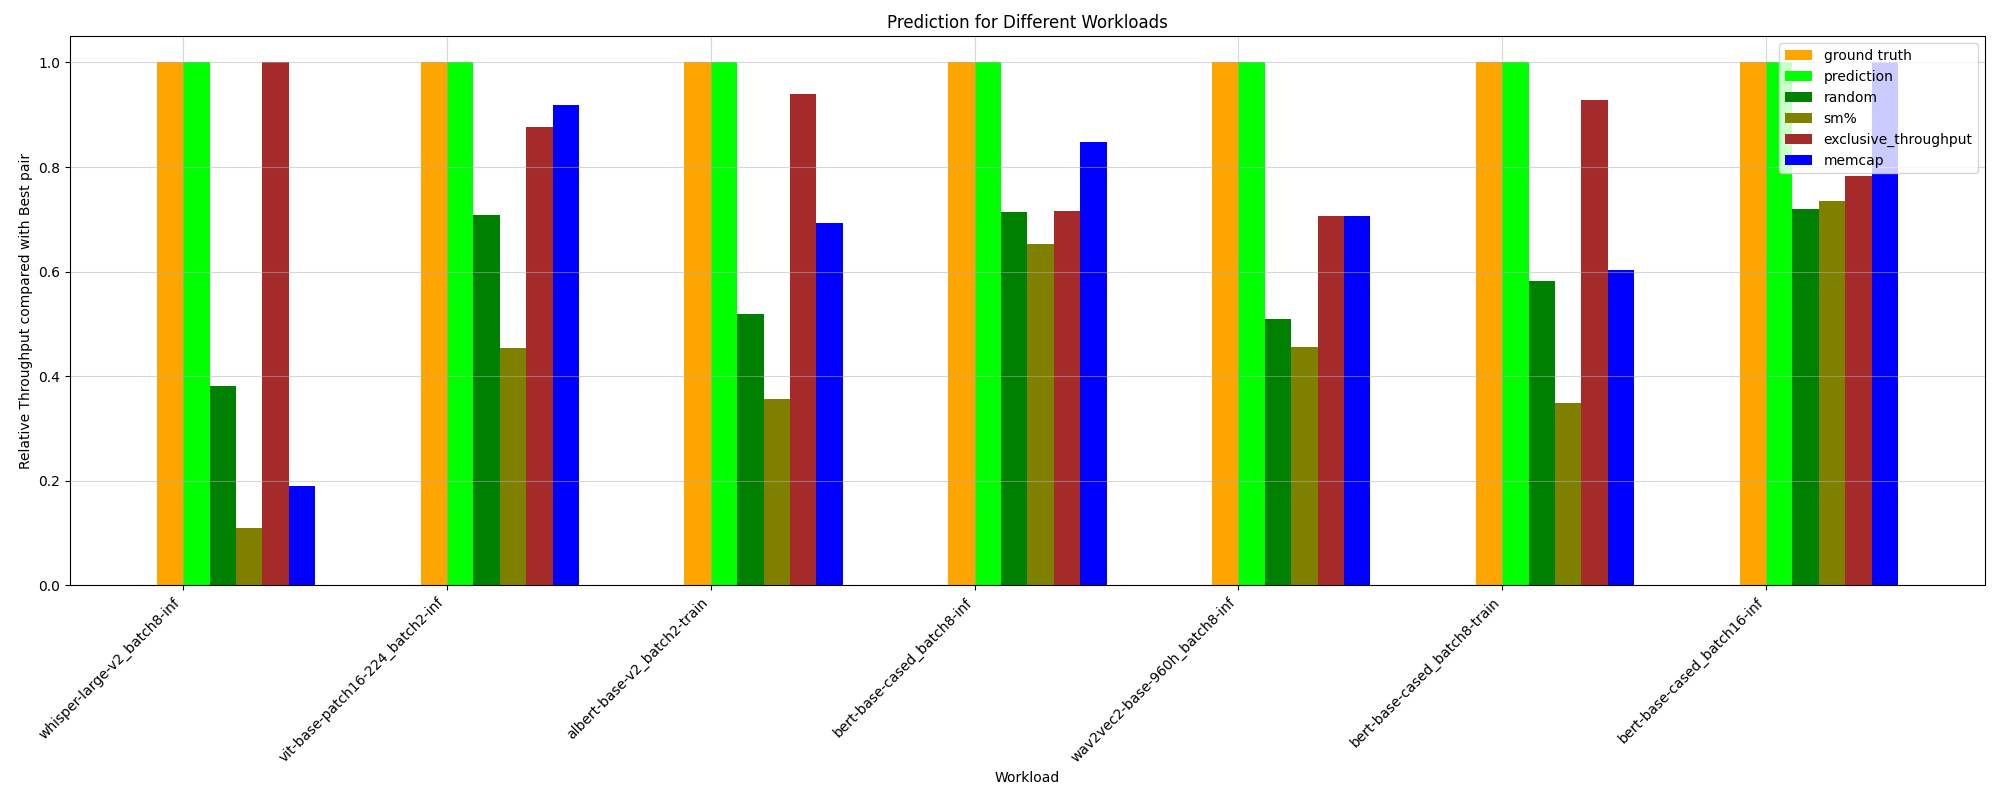

The data file committed next to this chart (first rows):
HPworkload, ground truth, random, prediction, _Threads, _Compute (SM) Throughput, _DRAM Throughput, _Memory Throughput, _Registers, _Static Shared Memory, exclusive_throughput, sm%, mem%, memcap, ground truth value
whisper-large-v2_batch8-inf, 1.0, 0.3813, 1.0, 0.1105, 1.0, 1.0, 0.3357, 0.1105, 0.1105, 1.0, 0.1105, 0.3357, 0.1896, 45.37
vit-base-patch16-224_batch8-inf, 1.0, 0.6408, 1.0, 0.863, 1.0, 0.863, 0.863, 0.863, 0.863, 0.8878, 0.4409, 0.863, 0.8878, 161.7
albert-base-v2_batch2-train, 1.0, 0.5193, 1.0, 0.9191, 0.9191, 0.9191, 0.9191, 0.9191, 0.1544, 0.9402, 0.3558, 1.0, 0.6937, 99.55
bert-base-cased_batch8-inf, 1.0, 0.7133, 1.0, 1.0, 0.8474, 1.0, 1.0, 1.0, 1.0, 0.7151, 0.6526, 1.0, 0.8474, 128.2
wav2vec2-base-960h_batch8-inf, 1.0, 0.5095, 1.0, 0.4556, 0.7068, 0.7068, 0.4065, 0.4556, 0.2147, 0.7068, 0.4556, 1.0, 0.7068, 120.6
bert-base-cased_batch8-train, 1.0, 0.5822, 1.0, 0.6368, 0.8846, 0.6368, 0.6368, 0.6368, 0.1128, 0.9282, 0.3482, 0.6368, 0.6032, 94.56
bert-base-cased_batch16-inf, 1.0, 0.7196, 1.0, 1.0, 0.694, 1.0, 1.0, 1.0, 0.3769, 0.7829, 0.7342, 1.0, 1.0, 122.4
vit_h_14_batch8-train, 1.0, 0.4602, 1.0, 0.1387, 0.1116, 0.9574, 0.1116, 0.1387, 0.1387, 0.9574, 0.1387, 1.0, 0.9574, 70.25
vit-base-patch16-224_batch16-inf, 1.0, 0.5536, 1.0, 1.0, 1.0, 1.0, 0.7544, 1.0, 0.2837, 1.0, 0.6225, 1.0, 0.6225, 159.9
whisper-large-v2_batch16-inf, 1.0, 0.3797, 0.6371, 0.1523, 1.0, 0.6371, 0.4499, 0.1523, 0.09825, 1.0, 0.1523, 0.6371, 1.0, 46.12
wav2vec2-base-960h_batch16-inf, 1.0, 0.8661, 0.9572, 0.7166, 1.0, 0.9572, 0.7907, 0.7166, 0.9572, 1.0, 0.7166, 0.7907, 0.9572, 95.8
albert-base-v2_batch16-train, 1.0, 0.5869, 0.8425, 0.4413, 1.0, 0.6121, 0.6121, 0.4413, 0.3253, 1.0, 0.4525, 0.6853, 0.6121, 76.27
wav2vec2-base-960h_batch2-inf, 1.0, 0.5599, 1.0, 1.0, 1.0, 1.0, 0.5817, 1.0, 0.1365, 0.679, 0.4596, 0.5817, 0.9312, 111.5
albert-base-v2_batch8-train, 1.0, 0.5139, 0.9351, 0.6759, 0.9351, 0.6759, 0.6759, 0.6759, 0.1528, 1.0, 0.3005, 0.6759, 0.6267, 85.55
vit-base-patch16-224_batch2-inf, 1.0, 0.7093, 1.0, 0.8619, 1.0, 0.8619, 0.8619, 0.8619, 0.8619, 0.8767, 0.4534, 0.8619, 0.9195, 139.6
bert-base-cased_batch16-train, 1.0, 0.663, 1.0, 0.6938, 1.0, 1.0, 0.869, 0.6938, 0.28, 1.0, 0.71, 0.869, 1.0, 50.15
bert-base-cased_batch2-inf, 1.0, 0.5897, 1.0, 0.8937, 1.0, 0.8937, 0.8937, 0.8937, 0.8937, 0.7568, 0.3734, 0.8937, 0.7265, 143.6
bert-base-cased_batch2-train, 1.0, 0.4726, 0.9775, 0.7643, 0.9775, 0.7643, 0.7643, 0.7643, 0.08539, 0.7408, 0.211, 0.7643, 1.0, 92.67
vit_h_14_batch2-train, 1.0, 0.4878, 0.7937, 0.7045, 0.7937, 0.7045, 0.7045, 0.7045, 0.05579, 1.0, 0.08502, 0.7045, 0.9315, 89.84
whisper-large-v2_batch2-inf, 1.0, 0.4329, 0.7368, 0.7368, 0.7368, 0.7368, 0.7368, 0.7368, 0.09179, 0.9941, 0.2346, 0.7368, 1.0, 85.42
